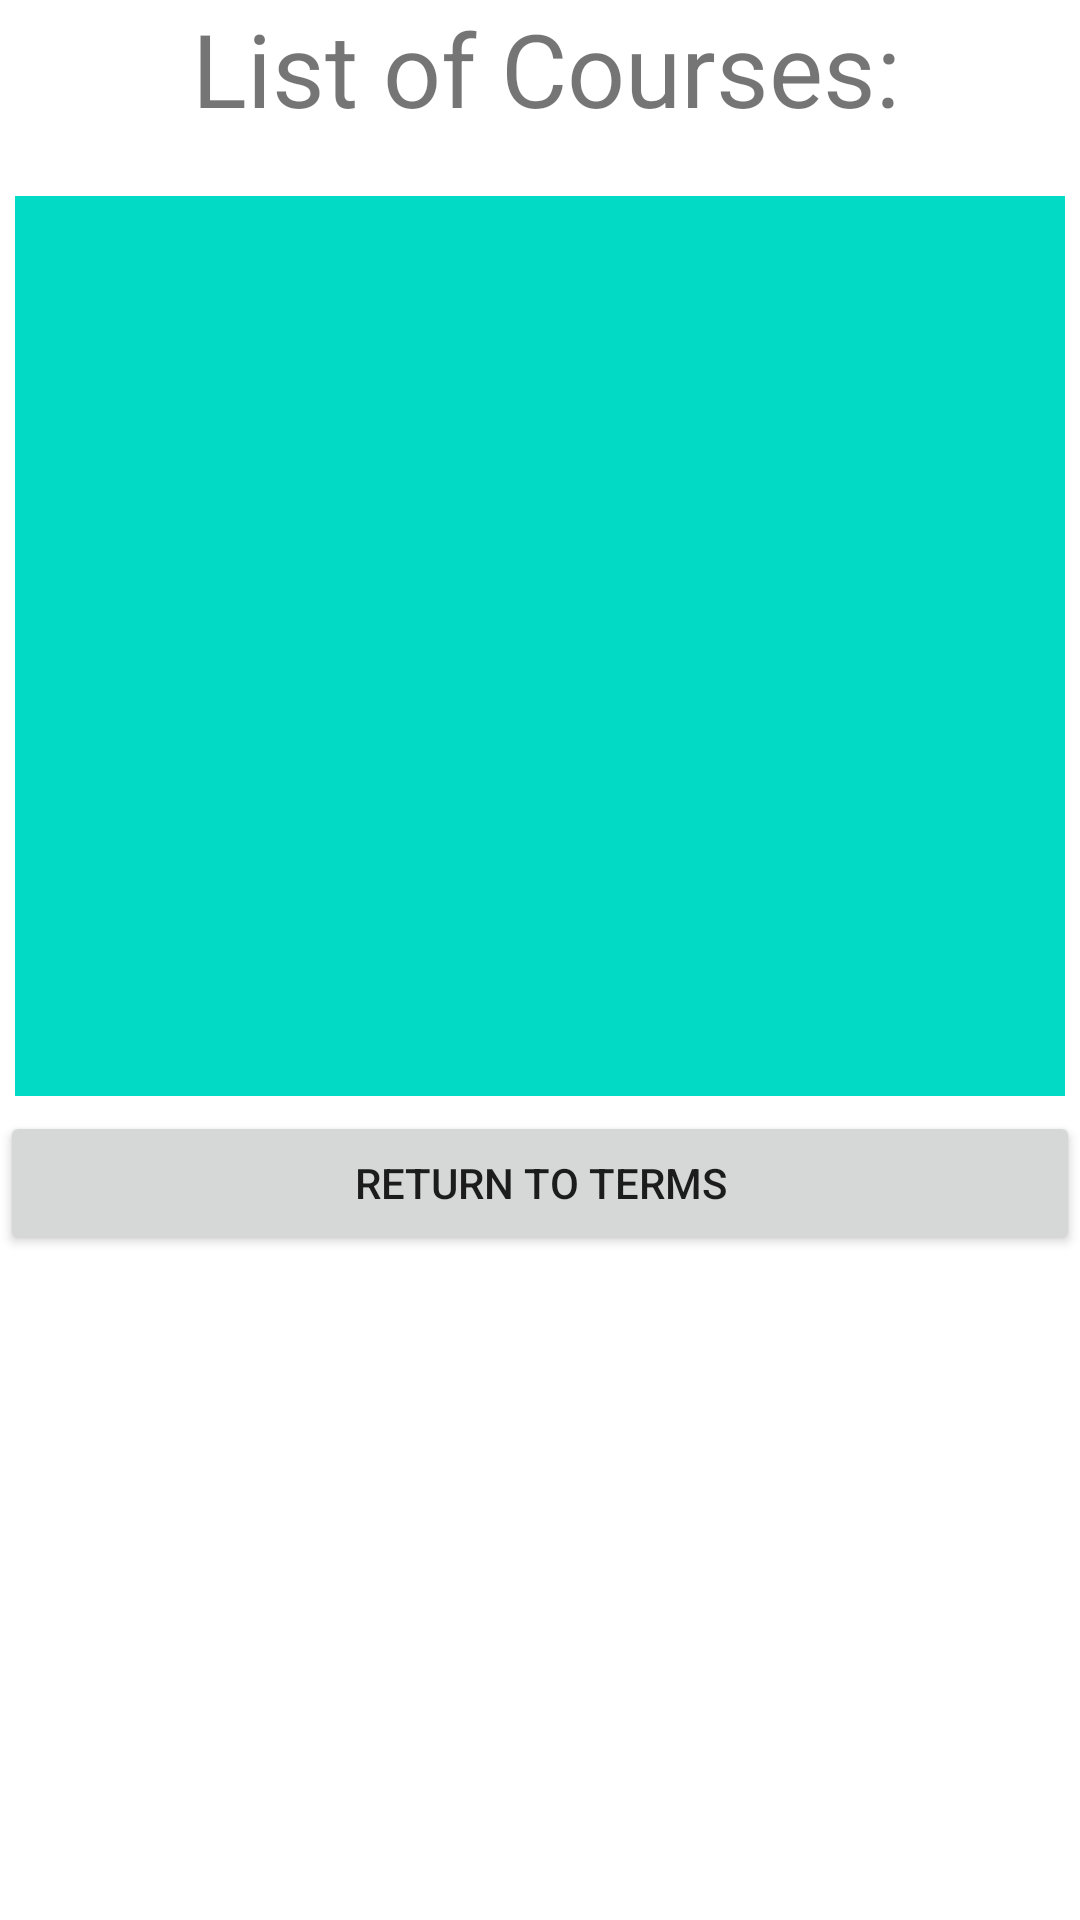

Here is an Android app screen rendered from its layout file. Give the layout XML and the strings, colors and styles it references.
<!-- AndroidManifest.xml: application theme Theme.TermOrganizer -->
<!-- res/layout/activity_course_list.xml -->
<?xml version="1.0" encoding="utf-8"?>
<androidx.constraintlayout.widget.ConstraintLayout xmlns:android="http://schemas.android.com/apk/res/android"
    xmlns:app="http://schemas.android.com/apk/res-auto"
    xmlns:tools="http://schemas.android.com/tools"
    android:layout_width="match_parent"
    android:layout_height="match_parent"
    tools:context=".UI.CourseList">

    <ScrollView
        android:id="@+id/scrollview"
        android:layout_width="fill_parent"
        android:layout_height="fill_parent"
        android:layout_marginBottom="55dp"
        tools:layout_editor_absoluteX="-1dp">

        <LinearLayout
            android:id="@+id/linearLayout"
            android:layout_width="match_parent"
            android:layout_height="wrap_content"
            android:orientation="vertical"
            app:layout_constraintTop_toTopOf="parent">

            <TextView
                android:id="@+id/textView6"
                android:layout_width="match_parent"
                android:layout_height="wrap_content"
                android:layout_marginStart="4dp"
                android:text="@string/list_of_courses"
                android:textAlignment="center"
                android:textSize="34sp" />

            <LinearLayout
                android:layout_width="match_parent"
                android:layout_height="wrap_content"
                android:layout_marginBottom="15dp"
                android:orientation="horizontal"
                tools:layout_editor_absoluteX="1dp" />

            <androidx.recyclerview.widget.RecyclerView
                android:id="@+id/recyclerview_Courses"
                android:layout_width="match_parent"
                android:layout_height="300dp"
                android:layout_margin="5dp"
                android:background="@color/teal_200" />

            <Button
                android:id="@+id/returnButton"
                android:layout_width="match_parent"
                android:layout_height="wrap_content"
                android:onClick="goToTermList"
                android:text="@string/return_to_terms"/>

        </LinearLayout>
    </ScrollView>
</androidx.constraintlayout.widget.ConstraintLayout>
<!-- resources referenced by this layout -->
<resources>
  <color name="teal_200">#FF03DAC5</color>
  <string name="list_of_courses">List of Courses:</string>
  <string name="return_to_terms">Return to Terms</string>
  <style name="Theme.TermOrganizer" parent="Theme.MaterialComponents.DayNight.DarkActionBar">
          
          <item name="colorPrimary">@color/dark_blue</item>
          <item name="colorPrimaryVariant">@color/purple_700</item>
          <item name="colorOnPrimary">@color/white</item>
          
          <item name="colorSecondary">@color/teal_200</item>
          <item name="colorSecondaryVariant">@color/teal_700</item>
          <item name="colorOnSecondary">@color/black</item>
          
          <item name="android:statusBarColor" tools:targetApi="l">?attr/colorPrimaryVariant</item>
          
      </style>
  <color name="dark_blue">#1a237e</color>
  <color name="purple_700">#FF3700B3</color>
  <color name="white">#FFFFFFFF</color>
  <color name="teal_700">#FF018786</color>
  <color name="black">#FF000000</color>
</resources>
